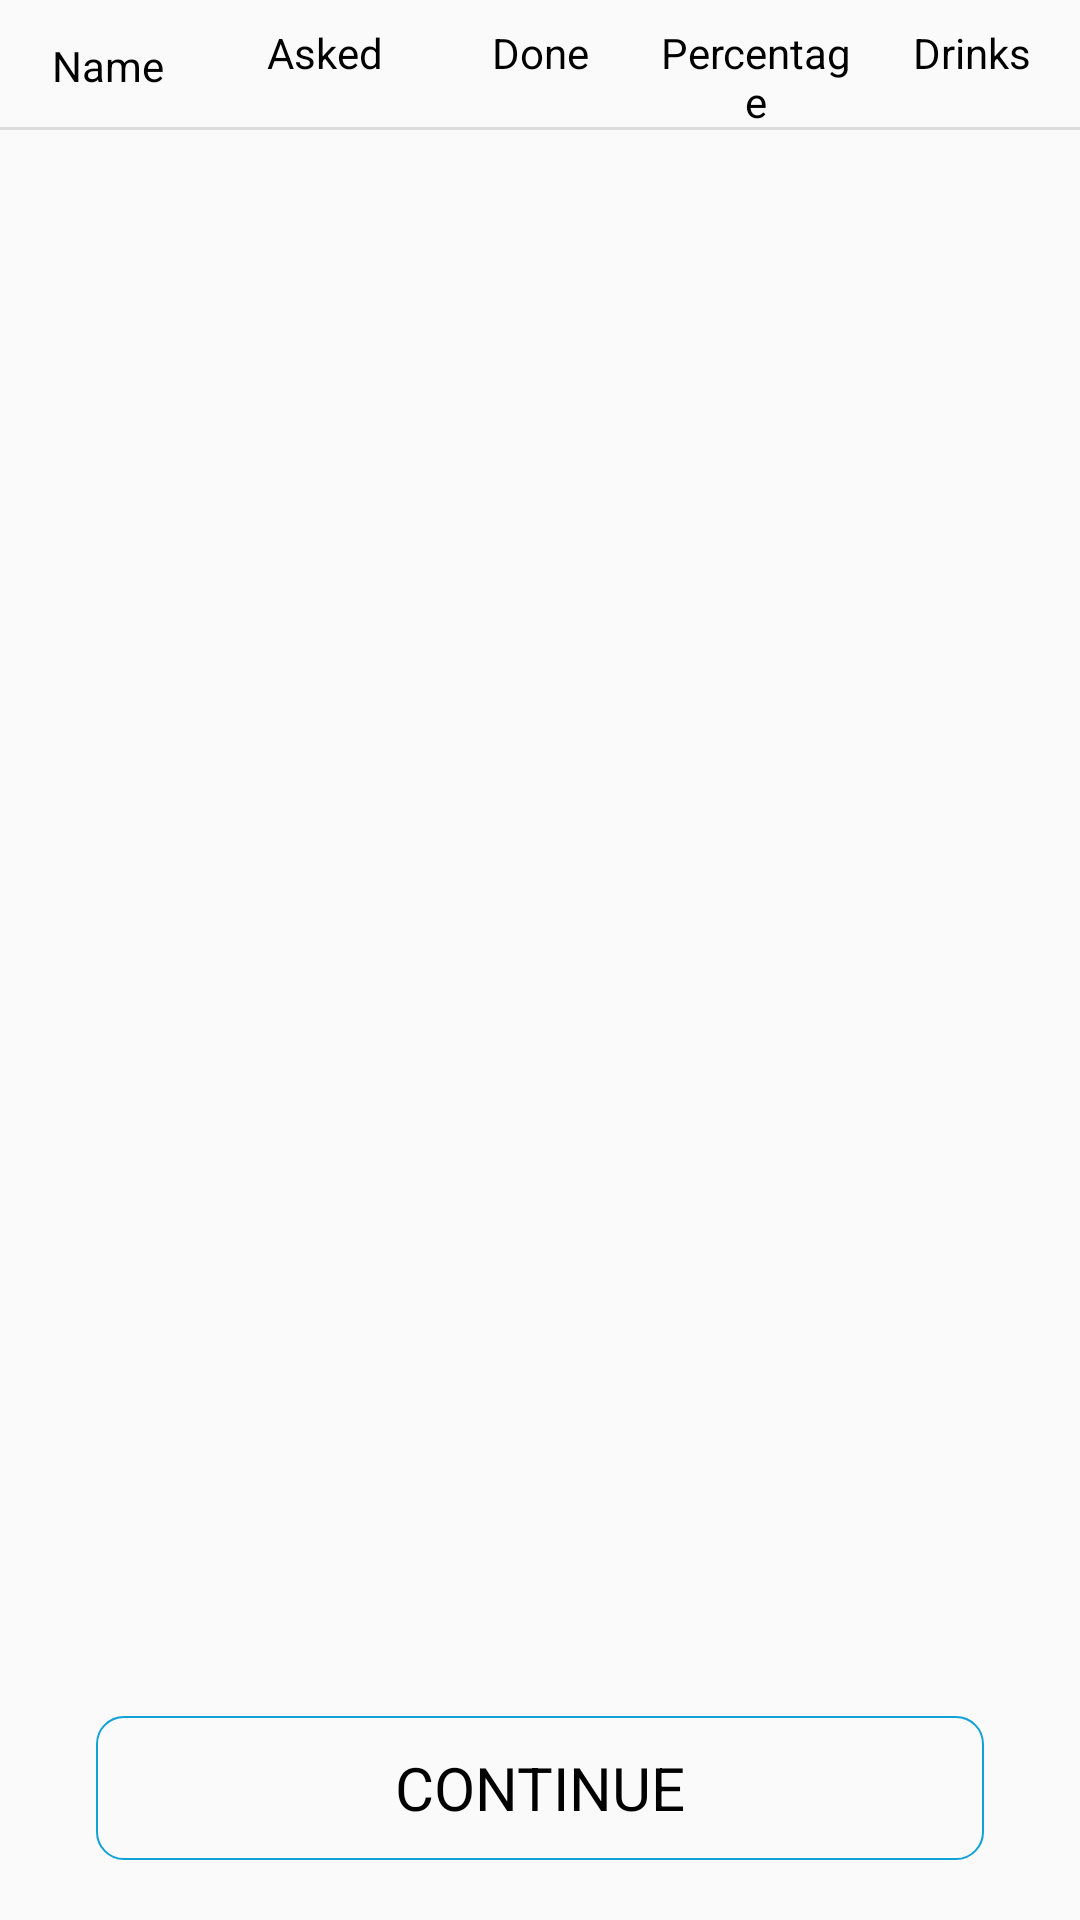

Android layout source for this screen:
<!-- AndroidManifest.xml: application theme Theme.AppCompat.Light -->
<!-- res/layout/activity_end_game.xml -->
<?xml version="1.0" encoding="utf-8"?>
<android.support.constraint.ConstraintLayout xmlns:android="http://schemas.android.com/apk/res/android"
    xmlns:app="http://schemas.android.com/apk/res-auto"
    xmlns:tools="http://schemas.android.com/tools"
    android:layout_width="match_parent"
    android:layout_height="match_parent"
    tools:context=".activitys.EndGameActivity">

    <Button
        android:id="@+id/activity_end_game_buttonContinue"
        android:layout_width="0dp"
        android:layout_height="wrap_content"
        android:layout_marginStart="32dp"
        android:layout_marginTop="8dp"
        android:layout_marginEnd="32dp"
        android:layout_marginBottom="16dp"
        android:onClick="onButtonContinueClick"
        android:text="@string/buttonContinueText"
        android:textColor="@color/textColor"
        style="@style/CyzoisEvenings.Button"
        app:layout_constraintBottom_toBottomOf="parent"
        app:layout_constraintEnd_toEndOf="parent"
        app:layout_constraintStart_toStartOf="parent"
        app:layout_constraintTop_toBottomOf="@+id/activity_end_game_recyclerViewEndPlayers" />

    <android.support.v7.widget.RecyclerView
        android:id="@+id/activity_end_game_recyclerViewEndPlayers"
        android:layout_width="0dp"
        android:layout_height="0dp"
        android:layout_marginStart="8dp"
        android:layout_marginTop="8dp"
        android:layout_marginEnd="8dp"
        android:layout_marginBottom="8dp"
        app:layout_constraintBottom_toTopOf="@+id/activity_end_game_buttonContinue"
        app:layout_constraintEnd_toEndOf="parent"
        app:layout_constraintHorizontal_bias="0.0"
        app:layout_constraintStart_toStartOf="parent"
        app:layout_constraintTop_toBottomOf="@+id/activity_end_game_textViewName" />

    <TextView
        android:id="@+id/activity_end_game_textViewName"
        android:layout_width="0dp"
        android:layout_height="wrap_content"
        android:layout_marginStart="4dp"
        android:layout_marginTop="8dp"
        android:layout_marginEnd="4dp"
        android:text="@string/endGameTextViewName"
        android:textAlignment="center"
        style="@style/CyzoisEvenings.TextView.Little"
        app:layout_constraintBottom_toTopOf="@+id/activity_end_game_recyclerViewEndPlayers"
        app:layout_constraintEnd_toStartOf="@+id/activity_end_game_textViewNbAsked"
        app:layout_constraintStart_toStartOf="parent"
        app:layout_constraintTop_toTopOf="parent" />

    <TextView
        android:id="@+id/activity_end_game_textViewNbAsked"
        android:layout_width="0dp"
        android:layout_height="wrap_content"
        android:layout_marginStart="4dp"
        android:layout_marginTop="8dp"
        android:layout_marginEnd="4dp"
        android:text="@string/endGameTextViewNbAskedText"
        android:textAlignment="center"
        style="@style/CyzoisEvenings.TextView.Little"
        app:layout_constraintBottom_toTopOf="@+id/activity_end_game_recyclerViewEndPlayers"
        app:layout_constraintEnd_toStartOf="@+id/activity_end_game_textViewNbDone"
        app:layout_constraintStart_toEndOf="@+id/activity_end_game_textViewName"
        app:layout_constraintTop_toTopOf="parent"
        app:layout_constraintVertical_bias="0.0" />

    <TextView
        android:id="@+id/activity_end_game_textViewNbDone"
        android:layout_width="0dp"
        android:layout_height="wrap_content"
        android:layout_marginStart="4dp"
        android:layout_marginTop="8dp"
        android:layout_marginEnd="4dp"
        android:text="@string/endGameTextViewNbDoneText"
        android:textAlignment="center"
        style="@style/CyzoisEvenings.TextView.Little"
        app:layout_constraintBottom_toTopOf="@+id/activity_end_game_recyclerViewEndPlayers"
        app:layout_constraintEnd_toStartOf="@+id/activity_end_game_textViewPercentage"
        app:layout_constraintStart_toEndOf="@+id/activity_end_game_textViewNbAsked"
        app:layout_constraintTop_toTopOf="parent"
        app:layout_constraintVertical_bias="0.0" />

    <TextView
        android:id="@+id/activity_end_game_textViewPercentage"
        android:layout_width="0dp"
        android:layout_height="wrap_content"
        android:layout_marginStart="4dp"
        android:layout_marginTop="8dp"
        android:layout_marginEnd="4dp"
        android:text="@string/endGameTextViewPercentageText"
        android:textAlignment="center"
        style="@style/CyzoisEvenings.TextView.Little"
        app:layout_constraintBottom_toTopOf="@+id/activity_end_game_recyclerViewEndPlayers"
        app:layout_constraintEnd_toStartOf="@+id/activity_end_game_textViewNbDrunk"
        app:layout_constraintStart_toEndOf="@+id/activity_end_game_textViewNbDone"
        app:layout_constraintTop_toTopOf="parent"
        app:layout_constraintVertical_bias="0.0" />

    <TextView
        android:id="@+id/activity_end_game_textViewNbDrunk"
        android:layout_width="0dp"
        android:layout_height="wrap_content"
        android:layout_marginStart="4dp"
        android:layout_marginTop="8dp"
        android:layout_marginEnd="4dp"
        android:text="@string/endGameTextViewNbDrunkText"
        android:textAlignment="center"
        style="@style/CyzoisEvenings.TextView.Little"
        app:layout_constraintBottom_toTopOf="@+id/activity_end_game_recyclerViewEndPlayers"
        app:layout_constraintEnd_toEndOf="parent"
        app:layout_constraintStart_toEndOf="@+id/activity_end_game_textViewPercentage"
        app:layout_constraintTop_toTopOf="parent"
        app:layout_constraintVertical_bias="0.0" />

    <View
        android:id="@+id/divider"
        android:layout_width="0dp"
        android:layout_height="1dp"
        android:background="?android:attr/listDivider"
        app:layout_constraintBottom_toTopOf="@+id/activity_end_game_recyclerViewEndPlayers"
        app:layout_constraintEnd_toEndOf="parent"
        app:layout_constraintStart_toStartOf="parent" />

</android.support.constraint.ConstraintLayout>
<!-- resources referenced by this layout -->
<resources>
  <color name="textColor">#000000</color>
  <string name="buttonContinueText">Continue</string>
  <string name="endGameTextViewName">Name</string>
  <string name="endGameTextViewNbAskedText">Asked</string>
  <string name="endGameTextViewNbDoneText">Done</string>
  <string name="endGameTextViewNbDrunkText">Drinks</string>
  <string name="endGameTextViewPercentageText">Percentage</string>
  <style name="CyzoisEvenings.Button">
          <item name="android:textAllCaps">true</item>
          <item name="android:background">@drawable/button</item>
          <item name="android:textColor">@color/colorPrimary</item>
          <item name="android:textSize">@dimen/buttonTextSize</item>
      </style>
  <style name="CyzoisEvenings.TextView.Little">
          <item name="android:textSize">@dimen/textViewLittleTextSize</item>
      </style>
  <!-- drawable button (drawable) -->
  <?xml version="1.0" encoding="utf-8"?>
  <selector xmlns:android="http://schemas.android.com/apk/res/android">
      <item android:drawable="@drawable/button_pressed" android:state_selected="true" />
      <item android:drawable="@drawable/button_pressed" android:state_pressed="true" />
      <item android:drawable="@drawable/button_not_pressed" />
  </selector>
  <color name="colorPrimary">#10A2D5</color>
  <dimen name="buttonTextSize">20sp</dimen>
  <dimen name="textViewLittleTextSize">14sp</dimen>
  <!-- drawable button_pressed (drawable) -->
  <layer-list xmlns:android="http://schemas.android.com/apk/res/android">
      <item>
          <shape xmlns:android="http://schemas.android.com/apk/res/android"
              android:shape="rectangle">
              <corners android:radius="9dp" />
              <stroke android:width="4px"
                  android:color="@color/buttonOutlineColor" />
          </shape>
      </item>
  </layer-list>
  <!-- drawable button_not_pressed (drawable) -->
  <layer-list xmlns:android="http://schemas.android.com/apk/res/android">
      <item>
          <shape xmlns:android="http://schemas.android.com/apk/res/android"
              android:shape="rectangle">
              <corners android:radius="9dp" />
              <stroke android:width="2px"
                  android:color="@color/buttonOutlineColor" />
          </shape>
      </item>
  </layer-list>
  <color name="buttonOutlineColor">@color/colorPrimary</color>
</resources>
